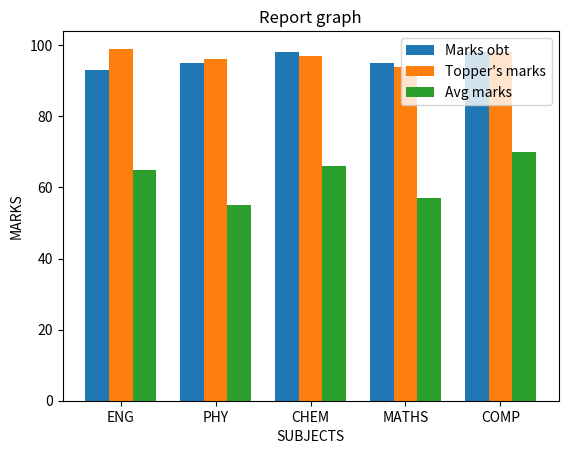
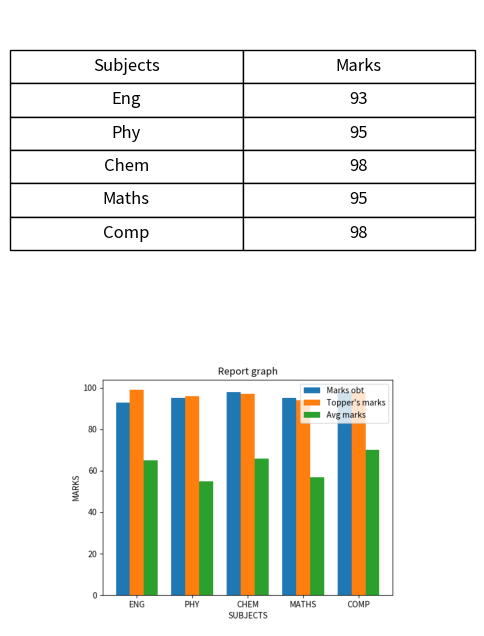

Recreate these plots in Python, in order.
import matplotlib.pyplot as plt
import numpy as np
from matplotlib.backends.backend_pdf import PdfPages
import matplotlib.image as mpimg


categories = ["ENG", "PHY", "CHEM", "MATHS","COMP"]
group1 = [93, 95, 98, 95,98]
group2 = [99, 96, 97,94,98 ]
group3 = [65, 55, 66, 57, 70]

x = np.arange(len(categories))
width = 0.25

plt.bar(x - width, group1, width, label="Marks obt")
plt.bar(x, group2, width, label="Topper's marks")
plt.bar(x + width, group3, width, label="Avg marks")

plt.title("Report graph")
plt.xlabel("SUBJECTS")
plt.ylabel("MARKS")
plt.xticks(x, categories)
plt.legend()


plt.savefig("bargraph.png")
plt.close()



with PdfPages("final_report.pdf") as pdf:
    fig, (ax1, ax2) = plt.subplots(2, 1, figsize=(6, 8))  

    
    ax1.axis("off")
    table_data = [["Subjects", "Marks"], ["Eng",93 ], ["Phy", 95], ["Chem", 98],["Maths",95],["Comp",98]]
    table = ax1.table(cellText=table_data, loc="center", cellLoc="center")
    table.auto_set_font_size(False)
    table.set_fontsize(12)
    table.scale(1, 2)

    ax2.axis("off")
    img = mpimg.imread("bargraph.png")
    ax2.imshow(img)

    pdf.savefig(fig)
    plt.close(fig)

print(" PDF 'final_report.pdf' created.")
